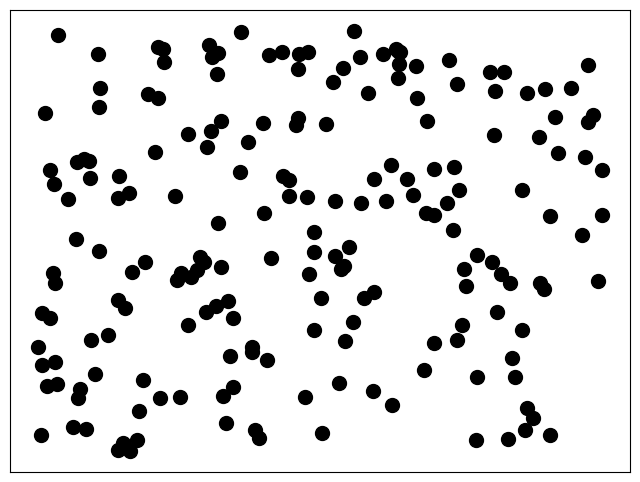

Write the Python code that produced this figure.
import numpy as np
import matplotlib.pyplot as plt

def even_grid():
    width = 800
    height = 600
    x_number = int(width / 50)
    y_number = int(height / 50)
    px = 1/plt.rcParams['figure.dpi'] #pixel to inch conversion
    x_values = np.linspace(0, width, x_number)
    y_values = np.linspace(0, height, y_number)
    x_coords, y_coords = np.meshgrid(x_values, y_values)

    dot_size = 100
    #Making every marker a different size
    area = dot_area(dot_size, px)


    tot_area = width * height
    bw_ratio = (area / tot_area) * 100
    print('B/w ratio:', bw_ratio, '%')

    # plt.plot(x_coords, y_coords, marker='o', color='k', linestyle='none', markersize=dot_size)
    plt.figure(figsize=(width*px, height*px))
    plt.scatter(x_coords, y_coords, dot_size, marker='o', color='k')
    plt.xticks([])
    plt.yticks([])
    plt.show()

def dot_area(dot_size, px):
    area = 0
    for dot in range(dot_size):
        diam_pts = dot**0.5
        diam_inch = diam_pts * (1/72)
        rad_inch = diam_inch / 2
        rad_px = rad_inch / px
        dot_area = np.pi * (rad_px**2)
        area += dot_area
    return area

def random_speckle():
    width = 800
    height = 600
    x_number = int(width / 50)
    y_number = int(height / 50)
    px = 1/plt.rcParams['figure.dpi'] #pixel to inch conversion
    x_values = np.linspace(0, width, x_number)
    y_values = np.linspace(0, height, y_number) 
    
    x_coords = np.zeros((y_number, x_number))
    y_coords = np.zeros((y_number, x_number))

    for i in range(x_number):
        for j in range(y_number):
            x_coords[j][i] = np.random.randint(0, width)

    for i in range(x_number):
        for j in range(y_number):
            y_coords[j][i] = np.random.randint(0, height)   

    dot_size = 100
    area = dot_area(dot_size, px)


    tot_area = width * height
    bw_ratio = (area / tot_area) * 100
    print('B/w ratio:', bw_ratio, '%')

    # plt.plot(x_coords, y_coords, marker='o', color='k', linestyle='none', markersize=dot_size)
    plt.figure(figsize=(width*px, height*px))
    plt.scatter(x_coords, y_coords, dot_size, marker='o', color='k')
    plt.xticks([])
    plt.yticks([])
    plt.show()



#Trying similar code from ElsevierSoftwareX Github
def insert_circle(image, position, radius):
    circle = np.zeros(((radius*2), (radius*2)), dtype=np.uint8)
    x_values, y_values = np.meshgrid(np.arange(2*radius), np.arange(2*radius))
    r = ((x_values - radius)**2 + (y_values - radius)**2)**0.5
    circle[r < radius] = 1

    x_min = max(position[0] - radius, 0)
    x_max = min(position[0] + radius, image.shape[0])
    y_min = max(position[1] - radius, 0)
    y_max = min(position[1] + radius, image.shape[1])

    circle_x_min = radius - (position[0] - x_min)
    circle_x_max = circle_x_min + (x_max - x_min)
    circle_y_min = radius - (position[1] - y_min)
    circle_y_max = circle_y_min + (y_max - y_min)

    image[x_min:x_max, y_min:y_max] = np.maximum(image[x_min:x_max, y_min:y_max], circle[circle_x_min:circle_x_max, circle_y_min:circle_y_max])
    return image

def dot_speckle(size, n_dots, dot_radius_max, dot_radius_min):
    size_x, size_y = size
    img = np.zeros((size_x, size_y), dtype=np.uint8)

    for i in range(n_dots):
        pos_x = np.random.randint(0, size_x)
        pos_y = np.random.randint(0, size_y)

        radius = np.random.randint(dot_radius_min, dot_radius_max)

        img = insert_circle(img, (pos_x, pos_y), radius)

    return img
    
#Main script
size = (100, 100)
n_dots = 500
dot_radius_max = 10
dot_radius_min = 8
img = dot_speckle(size, n_dots, dot_radius_max, dot_radius_min)

random_speckle()

